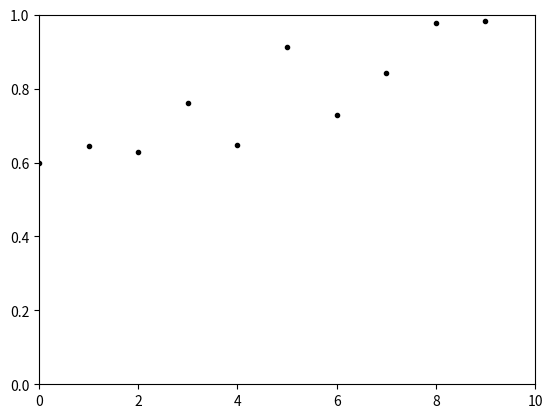

Reproduce this figure in Python.
import numpy as np
import matplotlib.pyplot as plt

# possible performance update
# http://codereview.stackexchange.com/questions/52218/possible-optimizations-for-calculating-squared-euclidean-distance

# resolution
width = 1280
height = 768

# scale
SD = 50.0

def get_x_y(array_of_tuples):
	X = [array_of_tuples[point][0] for point in range(len(array_of_tuples))]
	Y = [array_of_tuples[point][1] for point in range(len(array_of_tuples))]
	return X, Y

def random_point(x, y):
	"""
	x, y: float
	
	"""
	rx = np.random.normal(x, SD)
	ry = np.random.normal(y, SD)
	return (rx, ry)

def euclidean_distance(A1, A2):
	"""
	A, B: 1d array of tuples (x, y)

	"""
	Xa, Ya = get_x_y(A1)
	Xb, Yb = get_x_y(A2)
	Xba = np.subtract(Xb, Xa)
	Yba = np.subtract(Yb, Ya)
	return np.sqrt(np.add(np.multiply(Xba, Xba), np.multiply(Yba, Yba)))

def normalized_distance(dAP, dAB):
	"""
	dAB, dAP: 1d array of euclidean_distance
	"""
	return np.divide(dAP, dAB)

# number of random points
n = 10

# gaze points
pP = [ random_point( float(width/2) + (float(width/3)/n) *p, float(height/2)) for p in range(n) ]

# circle 1
pA = [ random_point( float(width/2) - float(width/3), float(height/2) ) for _ in range(n) ]

# circle 2
pB = [ random_point( float(width/2) + float(width/3), float(height/2) ) for _ in range(n) ]

# random source points
#X, Y = get_x_y(pA)
#plt.plot(X, Y, 'r.')

#X, Y = get_x_y(pB)
#plt.plot(X, Y, 'b.')

#X, Y = get_x_y(pP)
#plt.plot(X, Y, 'k.')

#plt.axis([0, width, 0, height])
#plt.show()

norm_dist = normalized_distance(euclidean_distance(pA, pP), euclidean_distance(pA, pB))

plt.plot(norm_dist, 'k.')
plt.axis([0, n, 0, 1])
plt.show()
